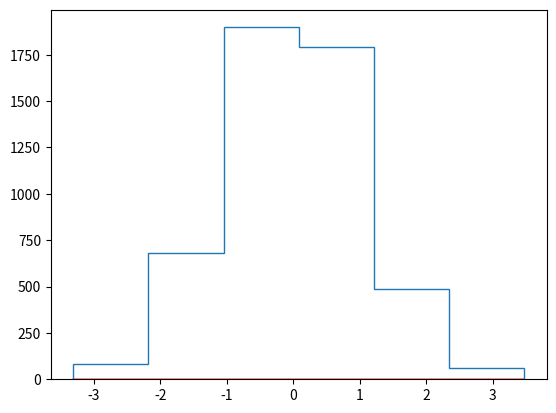

Generate this figure with matplotlib: (Note: this script raises an exception after producing the figure.)
# -*- coding: utf-8 -*-
import matplotlib.pyplot as plt
import numpy as np
import scipy.stats as sps

##taille de l'echantillon
n = int(5e3)

##gaussiennes centrees reduites
X = np.random.randn(n)
MinX, MaxX = min(X), max(X)
L = MaxX-MinX

#Choix du nombre de colonnes: (dé)commenter selon son choix 
#N trop faible
N=round(n**(1./8.)*L/3.49)

#N trop élevé
#N=round(n**(5./8.)*L/3.49)

#N optimal
#N=round(n**(1./3.)*L/3.49)

#Densité
x = np.linspace(MinX, MaxX, 1000)
f_x = sps.norm.pdf(x)
plt.plot(x, f_x, "r", linewidth=1.0, label="Densite gaussienne")

#Affichage histogramme
plt.hist(X, bins=N, normed=True, histtype='step', label="Histogramme")

#On choisit la position de la legende
plt.legend(loc='upper center', bbox_to_anchor=(0.5, -0.05), ncol=2, fancybox=True, shadow=True)
plt.show()